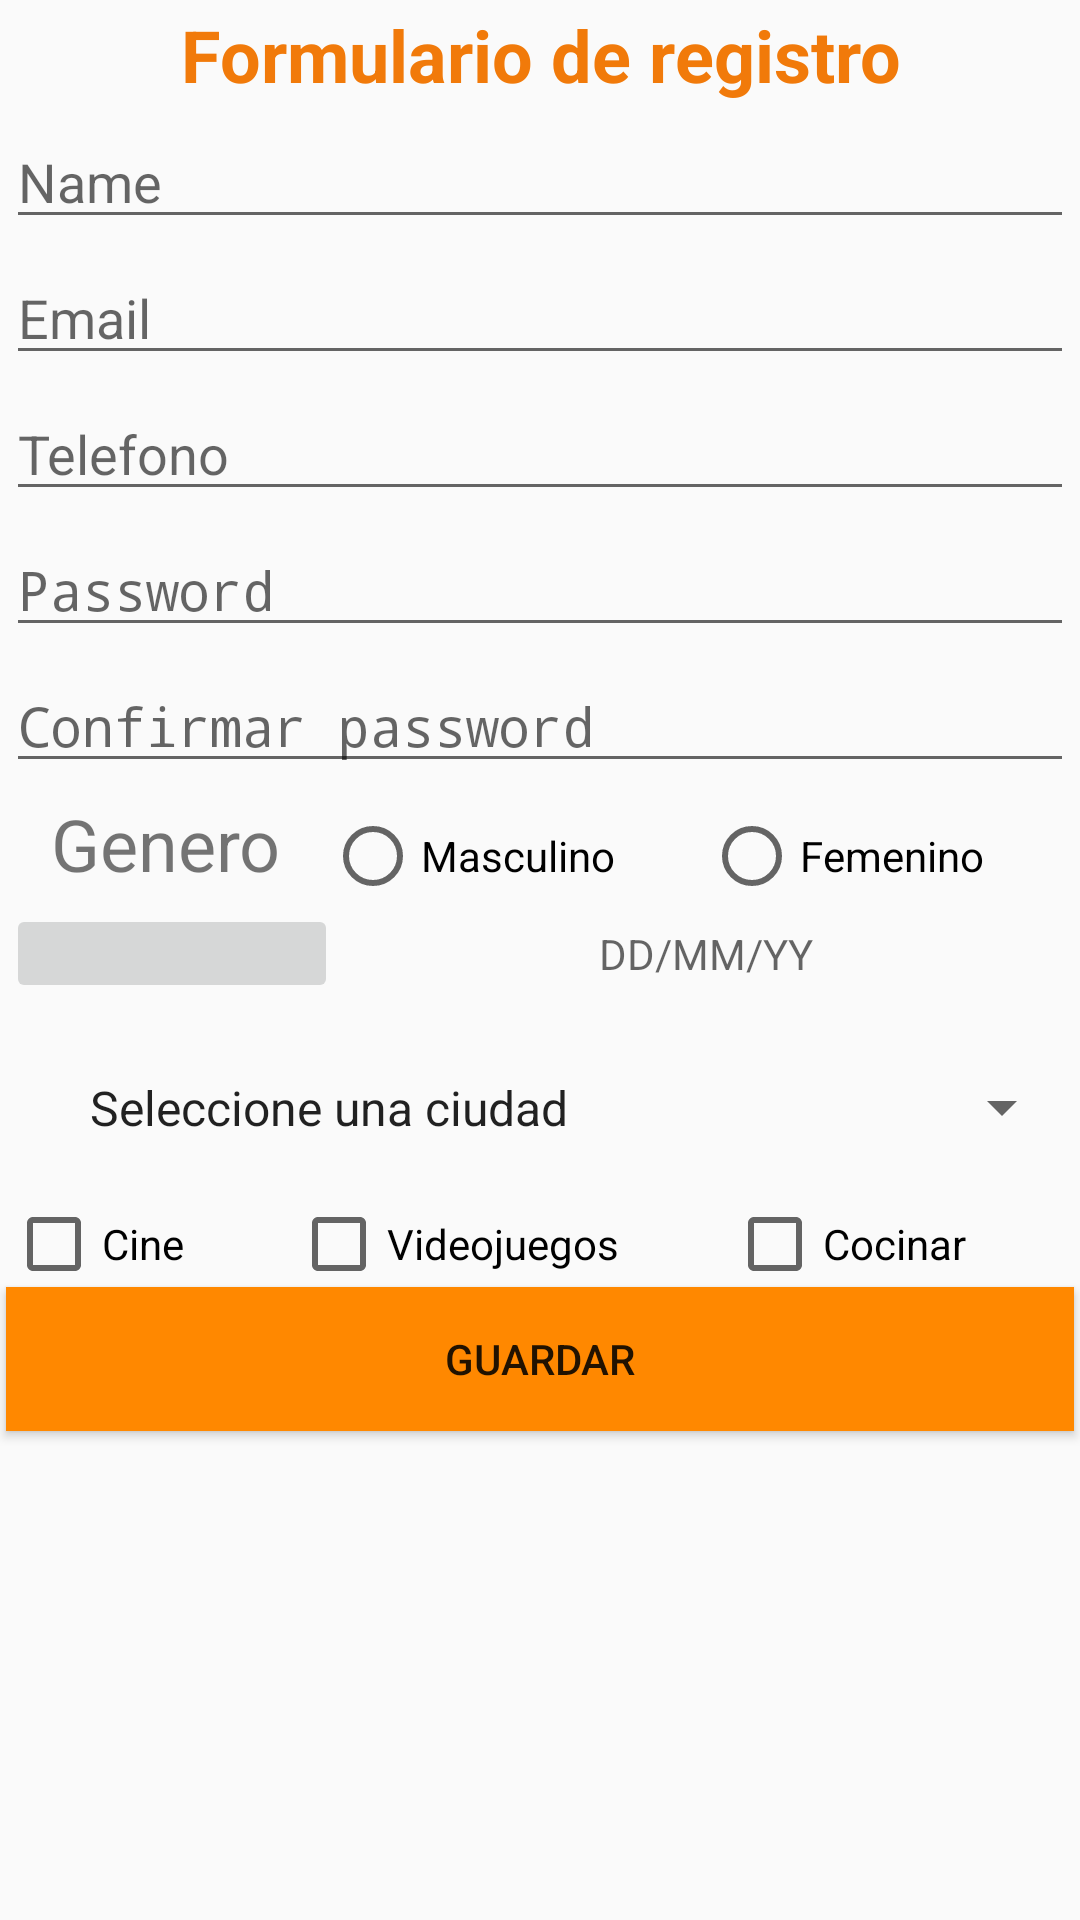

Reconstruct the res/layout file that produces this screen, plus the resources it refers to.
<!-- AndroidManifest.xml: activity theme Theme.AppCompat.Light -->
<!-- res/layout/activity_register.xml -->
<?xml version="1.0" encoding="utf-8"?>
<ScrollView xmlns:android="http://schemas.android.com/apk/res/android"
    xmlns:app="http://schemas.android.com/apk/res-auto"
    xmlns:tools="http://schemas.android.com/tools"
    android:layout_width="match_parent"
    android:layout_height="wrap_content"
    android:layout_margin="8dp">


    <LinearLayout
        android:layout_width="match_parent"
        android:layout_height="match_parent"

        android:orientation="vertical"
        android:visibility="visible"
        tools:context=".MainActivity"
        tools:ignore="ExtraText">

        <TextView
            android:id="@+id/tv_titulo"
            android:layout_width="match_parent"
            android:layout_height="wrap_content"
            android:layout_margin="2dp"
            android:layout_marginBottom="20dp"
            android:gravity="center"
            android:shadowColor="#FFFFFF"
            android:text="@string/titulo"
            android:textColor="?android:attr/colorActivatedHighlight"
            android:textSize="24sp"
            android:textStyle="bold" />

        <EditText
            android:id="@+id/et_nombre"
            android:layout_width="match_parent"
            android:layout_height="wrap_content"
            android:layout_margin="2dp"
            android:layout_marginBottom="20dp"
            android:ems="10"
            android:hint="@string/Name2"
            android:inputType="textPersonName" />

        <EditText
            android:id="@+id/et_email"
            android:layout_width="match_parent"
            android:layout_height="wrap_content"
            android:layout_margin="2dp"
            android:layout_marginTop="24dp"
            android:layout_marginBottom="18dp"
            android:ems="10"
            android:hint="@string/email"
            android:inputType="textEmailAddress" />

        <EditText
            android:id="@+id/et_telefono"
            android:layout_width="match_parent"
            android:layout_height="wrap_content"
            android:layout_margin="2dp"
            android:ems="10"
            android:hint="@string/telefono"
            android:inputType="phone" />

        <EditText
            android:id="@+id/et_password"
            android:layout_width="match_parent"
            android:layout_height="wrap_content"
            android:layout_margin="2dp"
            android:layout_marginTop="9dp"
            android:layout_marginBottom="2dp"
            android:ems="10"
            android:hint="@string/password"
            android:inputType="textPassword" />

        <EditText
            android:id="@+id/et_confirmar_password"
            android:layout_width="match_parent"
            android:layout_height="wrap_content"
            android:layout_margin="2dp"
            android:layout_marginTop="2dp"
            android:ems="10"
            android:hint="@string/confirmar_password"
            android:inputType="textPassword" />


        <RadioGroup
            android:id="@+id/radioGroup"
            android:layout_width="match_parent"
            android:layout_height="wrap_content"
            android:layout_margin="2dp"
            android:orientation="horizontal">

            <TextView
                android:id="@+id/tv_genero"
                android:layout_width="wrap_content"
                android:layout_height="wrap_content"
                android:layout_weight="1"
                android:gravity="center"
                android:text="@string/genero"
                android:textSize="24sp" />

            <RadioButton
                android:id="@+id/rb_masculino"
                android:layout_width="wrap_content"
                android:layout_height="wrap_content"
                android:layout_weight="1"
                android:text="@string/masculino" />

            <RadioButton
                android:id="@+id/rb_femenino"
                android:layout_width="wrap_content"
                android:layout_height="wrap_content"
                android:layout_weight="1"
                android:text="@string/femenino" />
        </RadioGroup>

        <LinearLayout
            android:layout_width="match_parent"
            android:layout_height="33dp"
            android:layout_margin="2dp"
            android:baselineAligned="false"
            android:orientation="horizontal">

            <ImageButton
                android:id="@+id/bt_fecha"
                android:layout_width="wrap_content"
                android:layout_height="match_parent"
                android:layout_weight="1"
                app:srcCompat="@android:drawable/ic_menu_month" />

            <TextView
                android:id="@+id/tv_fecha"
                android:layout_width="wrap_content"
                android:layout_height="match_parent"
                android:layout_weight="2"
                android:gravity="center"
                android:hint="@string/fecha" />
        </LinearLayout>

        <Spinner
            android:id="@+id/sp_ciudad_nacimiento"
            android:layout_width="match_parent"
            android:layout_height="wrap_content"
            android:layout_margin="2dp"
            android:layout_marginBottom="0dp"
            android:entries="@array/lista_ciudades"
            android:padding="20dp" />

        <LinearLayout
            android:layout_width="match_parent"
            android:layout_height="21dp"
            android:layout_margin="2dp"
            android:orientation="horizontal">

            <CheckBox
                android:id="@+id/ch_cine"
                android:layout_width="wrap_content"
                android:layout_height="wrap_content"
                android:layout_weight="1"
                android:text="@string/cine" />

            <CheckBox
                android:id="@+id/ch_videojuegos"
                android:layout_width="wrap_content"
                android:layout_height="wrap_content"
                android:layout_weight="1"
                android:text="@string/videojuegos" />

            <CheckBox
                android:id="@+id/ch_cocinar"
                android:layout_width="wrap_content"
                android:layout_height="wrap_content"
                android:layout_weight="1"
                android:text="@string/cocinar" />
        </LinearLayout>

        <Button
            android:id="@+id/bt_guardar"
            android:layout_width="match_parent"
            android:layout_height="wrap_content"
            android:layout_margin="2dp"
            android:layout_marginTop="4dp"
            android:background="@android:color/holo_orange_dark"
            android:text="@string/guardar" />

        <TextView
            android:id="@+id/tv_resultado"
            android:layout_width="match_parent"
            android:layout_height="wrap_content"
            android:layout_margin="2dp"
            android:textStyle="bold" />

        <androidx.constraintlayout.widget.Group
            android:id="@+id/group"
            android:layout_width="wrap_content"
            android:layout_height="wrap_content" />

    </LinearLayout>
</ScrollView>
<!-- resources referenced by this layout -->
<resources>
  <string-array name="lista_ciudades">
          <item>Seleccione una ciudad</item>
          <item>Barranquilla</item>
          <item>Bogota</item>
          <item>Cali</item>
          <item>Medellin</item>
      </string-array>
  <string name="Name2">Name</string>
  <string name="cine">Cine</string>
  <string name="cocinar">Cocinar</string>
  <string name="confirmar_password">Confirmar password</string>
  <string name="email">Email</string>
  <string name="fecha">DD/MM/YY</string>
  <string name="femenino">Femenino</string>
  <string name="genero">Genero</string>
  <string name="guardar">Guardar</string>
  <string name="masculino">Masculino</string>
  <string name="password">Password</string>
  <string name="telefono">Telefono</string>
  <string name="titulo">Formulario de registro</string>
  <string name="videojuegos">Videojuegos</string>
</resources>
